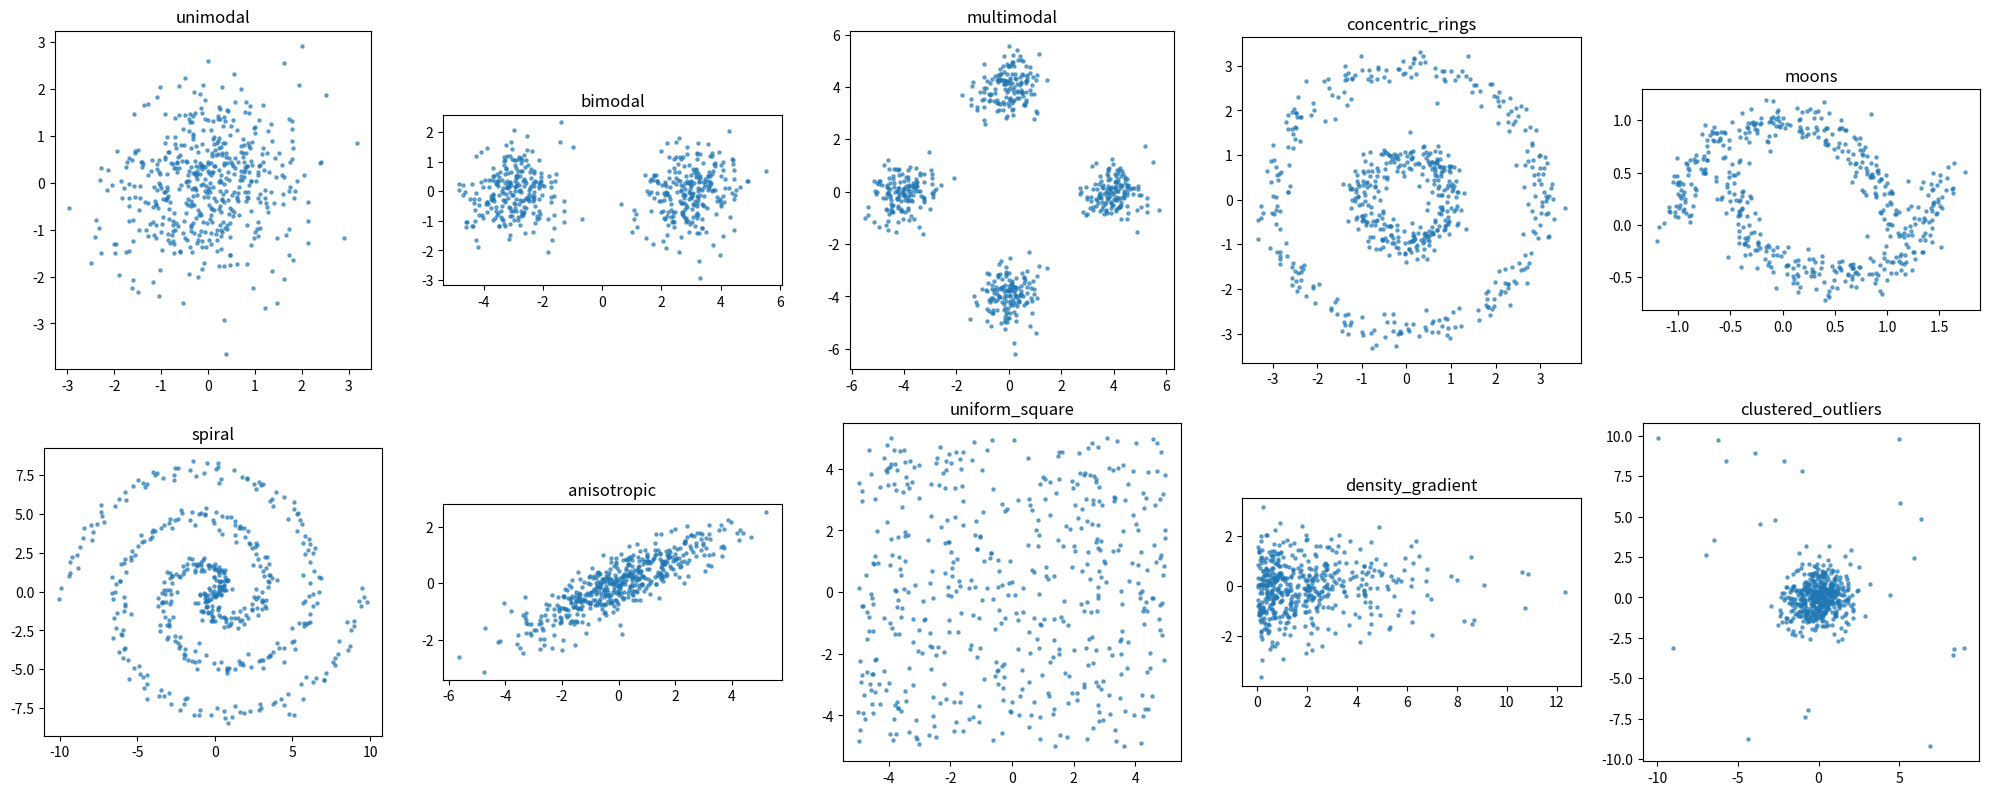

The matplotlib source for this figure: (Note: this script raises an exception after producing the figure.)
"""
Generate various 2D data distributions for visualizing train/test splits.

Each generator returns an (N, 2) numpy array suitable for passing directly
to the splitter functions as embeddings.
"""

import numpy as np


def make_unimodal(n=500, center=(0, 0), std=1.0, seed=42):
    """Single Gaussian blob."""
    rng = np.random.default_rng(seed)
    return rng.normal(loc=center, scale=std, size=(n, 2))


def make_bimodal(n=500, centers=((-3, 0), (3, 0)), std=0.8, seed=42):
    """Two separated Gaussian blobs."""
    rng = np.random.default_rng(seed)
    per = n // 2
    blobs = [rng.normal(loc=c, scale=std, size=(per, 2)) for c in centers]
    # handle odd n
    if n % 2:
        blobs.append(rng.normal(loc=centers[0], scale=std, size=(1, 2)))
    return np.concatenate(blobs)


def make_multimodal(n=600, n_clusters=4, radius=4.0, std=0.6, seed=42):
    """Multiple Gaussian blobs arranged in a circle."""
    rng = np.random.default_rng(seed)
    angles = np.linspace(0, 2 * np.pi, n_clusters, endpoint=False)
    centers = [(radius * np.cos(a), radius * np.sin(a)) for a in angles]
    per = n // n_clusters
    blobs = [rng.normal(loc=c, scale=std, size=(per, 2)) for c in centers]
    return np.concatenate(blobs)


def make_concentric_rings(n=600, radii=(1.0, 3.0), noise=0.2, seed=42):
    """Concentric rings (annuli)."""
    rng = np.random.default_rng(seed)
    per = n // len(radii)
    parts = []
    for r in radii:
        theta = rng.uniform(0, 2 * np.pi, per)
        rr = r + rng.normal(0, noise, per)
        parts.append(np.column_stack([rr * np.cos(theta), rr * np.sin(theta)]))
    return np.concatenate(parts)


def make_moons(n=500, noise=0.1, seed=42):
    """Two interleaving half-circles."""
    rng = np.random.default_rng(seed)
    per = n // 2
    theta1 = np.linspace(0, np.pi, per)
    theta2 = np.linspace(0, np.pi, n - per)
    x1 = np.column_stack([np.cos(theta1), np.sin(theta1)])
    x2 = np.column_stack([np.cos(theta2) + 0.5, -np.sin(theta2) + 0.5])
    data = np.concatenate([x1, x2])
    data += rng.normal(0, noise, data.shape)
    return data


def make_spiral(n=500, noise=0.3, seed=42):
    """Two interleaving spirals."""
    rng = np.random.default_rng(seed)
    per = n // 2
    t = np.linspace(0, 3 * np.pi, per)
    x1 = np.column_stack([t * np.cos(t), t * np.sin(t)])
    x2 = np.column_stack([t * np.cos(t + np.pi), t * np.sin(t + np.pi)])
    data = np.concatenate([x1, x2])
    data += rng.normal(0, noise, data.shape)
    return data


def make_anisotropic(n=500, seed=42):
    """Elongated / skewed Gaussian (anisotropic covariance)."""
    rng = np.random.default_rng(seed)
    cov = [[3.0, 1.5], [1.5, 1.0]]
    return rng.multivariate_normal([0, 0], cov, size=n)


def make_uniform_square(n=500, low=-5, high=5, seed=42):
    """Uniform distribution over a square region."""
    rng = np.random.default_rng(seed)
    return rng.uniform(low, high, size=(n, 2))


def make_density_gradient(n=500, seed=42):
    """Non-uniform density: dense on left, sparse on right."""
    rng = np.random.default_rng(seed)
    x = rng.exponential(scale=2.0, size=n)
    y = rng.normal(0, 1, size=n)
    return np.column_stack([x, y])


def make_clustered_outliers(n=500, n_outliers=30, seed=42):
    """Main cluster with distant outlier points."""
    rng = np.random.default_rng(seed)
    main = rng.normal(0, 1, size=(n - n_outliers, 2))
    outliers = rng.uniform(-10, 10, size=(n_outliers, 2))
    return np.concatenate([main, outliers])


ALL_GENERATORS = {
    "unimodal": make_unimodal,
    "bimodal": make_bimodal,
    "multimodal": make_multimodal,
    "concentric_rings": make_concentric_rings,
    "moons": make_moons,
    "spiral": make_spiral,
    "anisotropic": make_anisotropic,
    "uniform_square": make_uniform_square,
    "density_gradient": make_density_gradient,
    "clustered_outliers": make_clustered_outliers,
}


if __name__ == "__main__":
    import matplotlib.pyplot as plt

    fig, axes = plt.subplots(2, 5, figsize=(20, 8))
    for ax, (name, gen) in zip(axes.flat, ALL_GENERATORS.items()):
        data = gen()
        ax.scatter(data[:, 0], data[:, 1], s=5, alpha=0.6)
        ax.set_title(name)
        ax.set_aspect("equal")
    plt.tight_layout()
    plt.savefig("test_data/2d_distributions.png", dpi=150)
    plt.show()
    print("Saved preview to test_data/2d_distributions.png")
